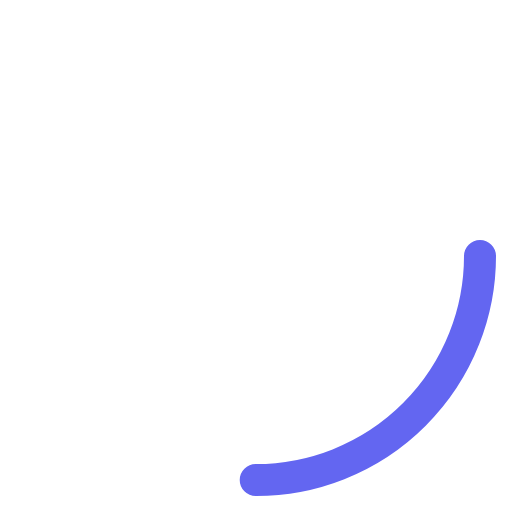
t = 0.00 s
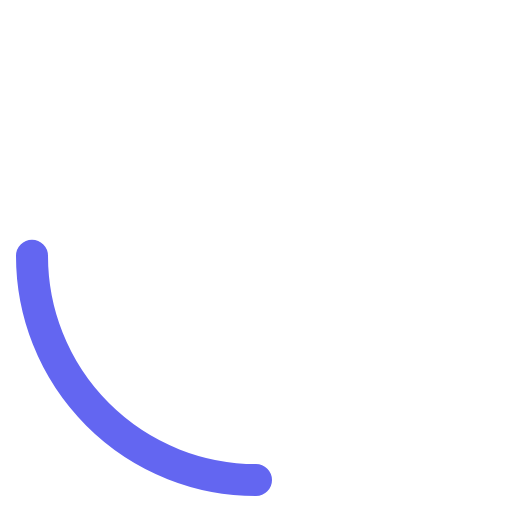
t = 0.25 s
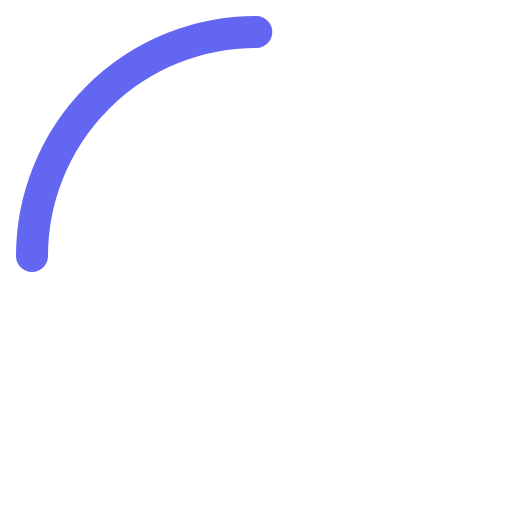
t = 0.50 s
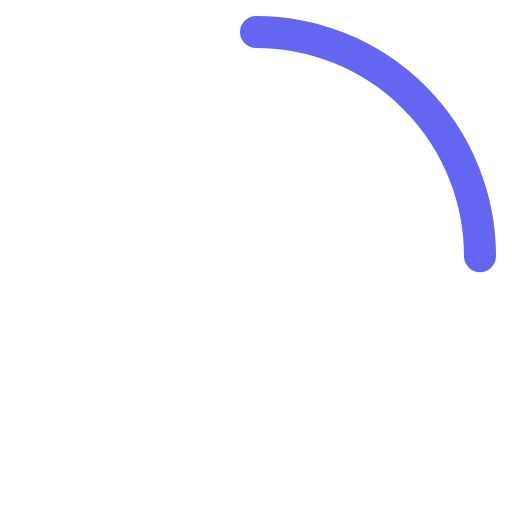
t = 0.75 s

The animated SVG that drew these frames (rendered in a browser with its animation timeline set to each time). Animation: 1 SMIL element (animateTransform=1); one cycle of 1.00 s, repeats indefinitely.

<svg viewBox="0 0 64 64" xmlns="http://www.w3.org/2000/svg" aria-hidden="true" class="loading-spinner">
  <circle cx="32" cy="32" r="28" stroke="#6366f1" stroke-width="4" fill="none" stroke-linecap="round" stroke-dasharray="44 132" stroke-dashoffset="0">
    <animateTransform attributeName="transform" type="rotate" from="0 32 32" to="360 32 32" dur="1s" repeatCount="indefinite"/>
  </circle>
</svg>
